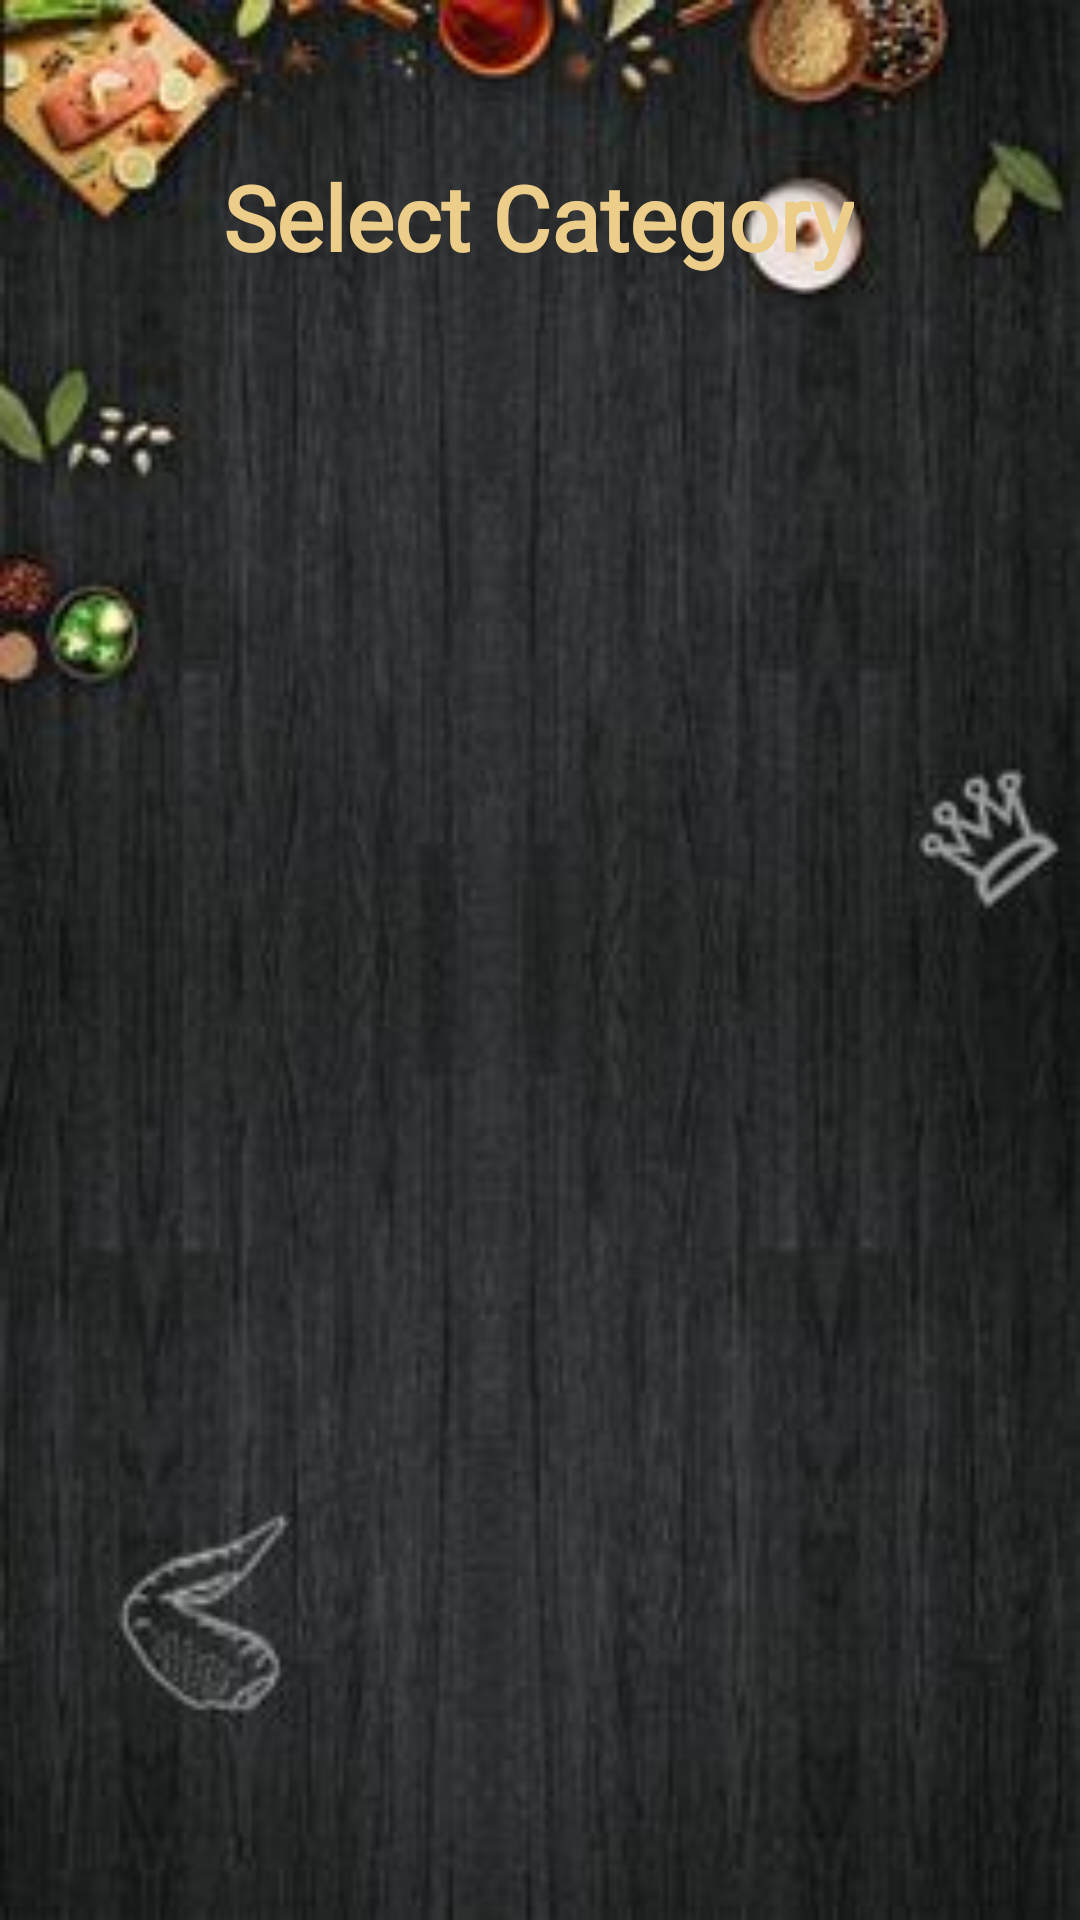

Reconstruct the res/layout file that produces this screen, plus the resources it refers to.
<!-- AndroidManifest.xml: application theme Theme.FinalProject -->
<!-- res/layout/fragment_category1.xml -->
<?xml version="1.0" encoding="utf-8"?>
<androidx.constraintlayout.widget.ConstraintLayout xmlns:android="http://schemas.android.com/apk/res/android"
    xmlns:app="http://schemas.android.com/apk/res-auto"
    xmlns:tools="http://schemas.android.com/tools"
    android:layout_width="match_parent"
    android:layout_height="match_parent"
    android:background="@drawable/start4"
    >

    <TextView
        android:id="@+id/category_text"
        android:layout_width="wrap_content"
        android:layout_height="wrap_content"
        android:layout_centerHorizontal="true"
        android:layout_marginTop="52dp"
        android:fontFamily="@font/lobster"
        android:text="@string/select_category"
        android:textColor="@color/simon"
        android:textSize="30dp"
        android:textStyle="bold"
        app:layout_constraintEnd_toEndOf="parent"
        app:layout_constraintHorizontal_bias="0.497"
        app:layout_constraintStart_toStartOf="parent"
        app:layout_constraintTop_toTopOf="parent" />

    <androidx.constraintlayout.widget.ConstraintLayout
        android:layout_width="match_parent"
        android:id="@+id/const_row"
        android:layout_height="641dp"
        app:layout_constraintBottom_toBottomOf="parent"
        app:layout_constraintEnd_toEndOf="parent"
        app:layout_constraintStart_toStartOf="parent"
        app:layout_constraintTop_toBottomOf="@+id/category_text">

        <androidx.recyclerview.widget.RecyclerView
            android:id="@+id/recyclerViewFrag"
            android:layout_width="match_parent"
            android:layout_height="635dp"
            android:layout_marginTop="4dp"
            app:layout_constraintBottom_toBottomOf="parent"
            app:layout_constraintEnd_toEndOf="parent"
            app:layout_constraintHorizontal_bias="0.0"
            app:layout_constraintStart_toStartOf="parent"
            app:layout_constraintTop_toTopOf="parent"
            app:layout_constraintVertical_bias="0.0" />
    </androidx.constraintlayout.widget.ConstraintLayout>

</androidx.constraintlayout.widget.ConstraintLayout>
<!-- resources referenced by this layout -->
<resources>
  <color name="simon">#ECCE8A</color>
  <!-- drawable start4: jpg bitmap (drawable, 16267 bytes) -->
  <string name="select_category">Select Category</string>
  <style name="Theme.FinalProject" parent="Base.Theme.FinalProject" />
  <style name="Base.Theme.FinalProject" parent="Theme.Material3.DayNight.NoActionBar">
          <item name="android:colorPrimary">@color/simon3</item>
          <item name="colorPrimaryVariant">@color/simon3</item>
  
      </style>
  <color name="simon3">#AC9B76</color>
</resources>
